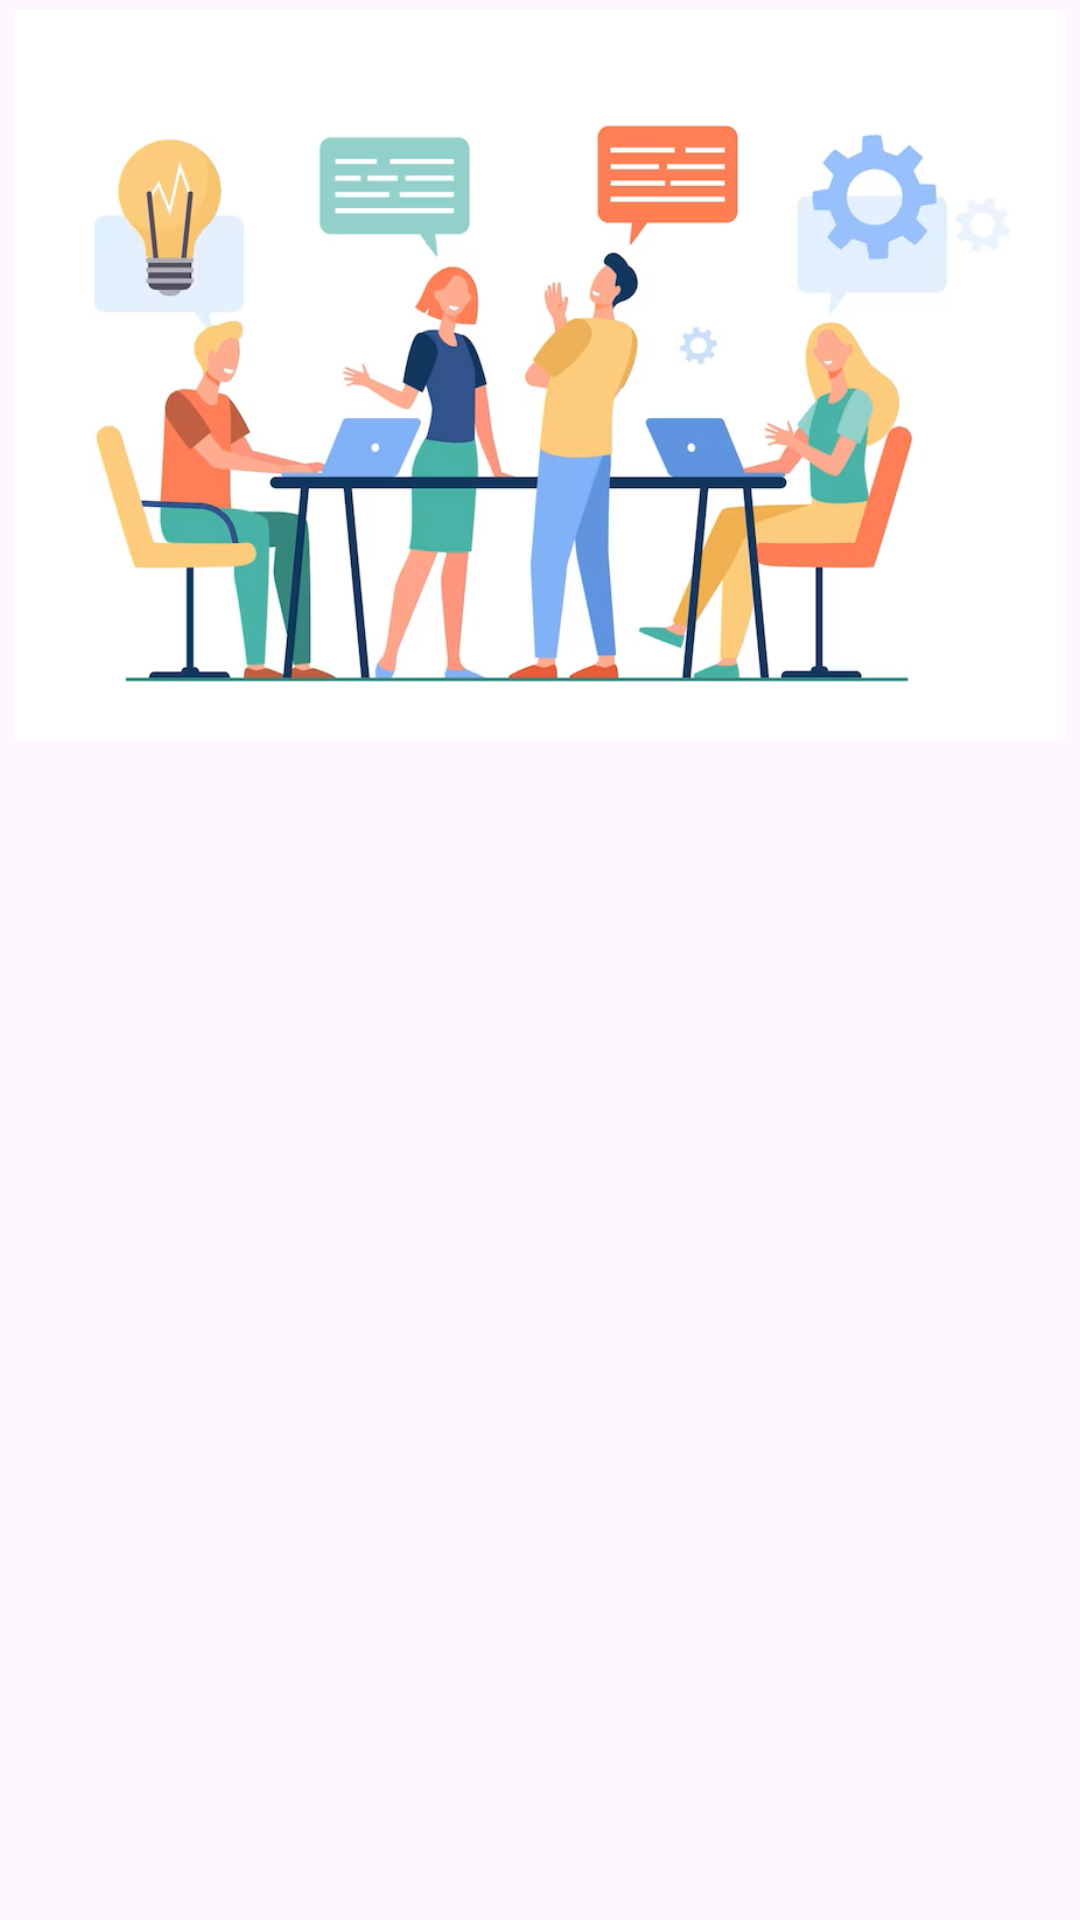

The Android layout XML behind this screen, and the referenced resources:
<!-- AndroidManifest.xml: application theme Theme.BYJUSClone -->
<!-- res/layout/fragment_third_on_boarding.xml -->
<?xml version="1.0" encoding="utf-8"?>
<androidx.constraintlayout.widget.ConstraintLayout xmlns:android="http://schemas.android.com/apk/res/android"
    xmlns:tools="http://schemas.android.com/tools"
    android:layout_width="match_parent"
    android:layout_height="wrap_content"
    xmlns:app="http://schemas.android.com/apk/res-auto"
    tools:context=".fragment.onBoardingFragments.ThirdOnBoardingFragment">

    <com.google.android.material.imageview.ShapeableImageView
        android:layout_width="350dp"
        android:layout_height="250dp"
        android:src="@drawable/on_boarding_three"
        app:layout_constraintBottom_toBottomOf="parent"
        app:layout_constraintEnd_toEndOf="parent"
        app:layout_constraintHorizontal_bias="0.5"
        app:layout_constraintStart_toStartOf="parent"
        app:layout_constraintTop_toTopOf="parent"
        app:layout_constraintVertical_bias="0.0" />

</androidx.constraintlayout.widget.ConstraintLayout>
<!-- resources referenced by this layout -->
<resources>
  <!-- drawable on_boarding_three: png bitmap (drawable-v24, 229259 bytes) -->
  <style name="Theme.BYJUSClone" parent="Base.Theme.BYJUSClone" />
  <style name="Base.Theme.BYJUSClone" parent="Theme.Material3.DayNight.NoActionBar">
          
          
      </style>
</resources>
